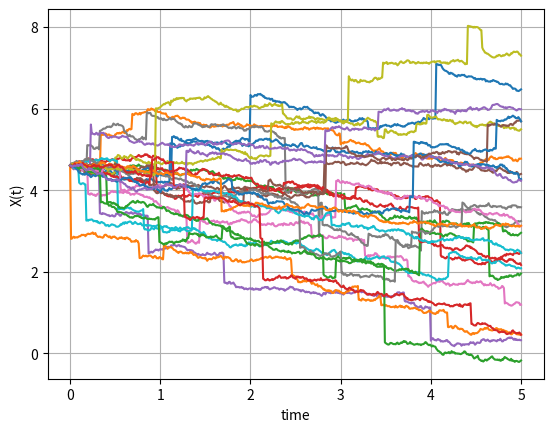
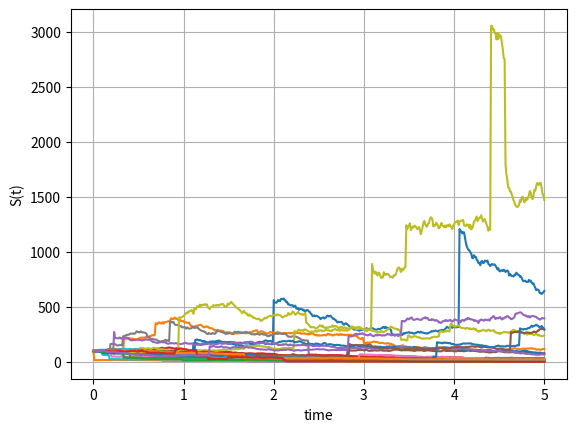

The matplotlib source for these figures, in order:
#%%
"""
Created on Thu Jan 11 2019
Paths for the Jump diffusion proces of Merton
[redacted]
"""
import numpy as np
import matplotlib.pyplot as plt

def GeneratePathsMerton(NoOfPaths,NoOfSteps,S0, T,xiP,muJ,sigmaJ,r,sigma):    
    # Create empty matrices for Poisson process and for compensated Poisson process
    X = np.zeros([NoOfPaths, NoOfSteps+1])
    S = np.zeros([NoOfPaths, NoOfSteps+1])
    time = np.zeros([NoOfSteps+1])
                
    dt = T / float(NoOfSteps)
    X[:,0] = np.log(S0)
    S[:,0] = S0
    
    # Expectation E(e^J) for J~N(muJ,sigmaJ^2)
    EeJ = np.exp(muJ + 0.5*sigmaJ*sigmaJ)
    
    ZPois = np.random.poisson(xiP*dt,[NoOfPaths,NoOfSteps])
    Z = np.random.normal(0.0,1.0,[NoOfPaths,NoOfSteps])
    
    J = np.random.normal(muJ,sigmaJ,[NoOfPaths,NoOfSteps])
    
    for i in range(0,NoOfSteps):
        # making sure that samples from normal have mean 0 and variance 1
        if NoOfPaths > 1:
            Z[:,i] = (Z[:,i] - np.mean(Z[:,i])) / np.std(Z[:,i])
        # making sure that samples from normal have mean 0 and variance 1
        X[:,i+1]  = X[:,i] + (r - xiP*(EeJ-1) - 0.5*sigma*sigma)*dt +sigma*np.sqrt(dt)* Z[:,i]\
                    + J[:,i] * ZPois[:,i]
        time[i+1] = time[i] +dt
        
    S = np.exp(X)
    paths = {"time":time,"X":X,"S":S}
    return paths

def mainCalculation():
    NoOfPaths = 25
    NoOfSteps = 500
    T = 5
    xiP = 1
    muJ = 0
    sigmaJ = 0.7
    sigma = 0.2

    S0 =100
    r=0.05
    Paths = GeneratePathsMerton(NoOfPaths,NoOfSteps,S0, T,xiP,muJ,sigmaJ,r,sigma)
    timeGrid = Paths["time"]
    X = Paths["X"]
    S = Paths["S"]
           
    plt.figure(1)
    plt.plot(timeGrid, np.transpose(X))   
    plt.grid()
    plt.xlabel("time")
    plt.ylabel("X(t)")
    
    plt.figure(2)
    plt.plot(timeGrid, np.transpose(S))   
    plt.grid()
    plt.xlabel("time")
    plt.ylabel("S(t)")
    
                       
mainCalculation()